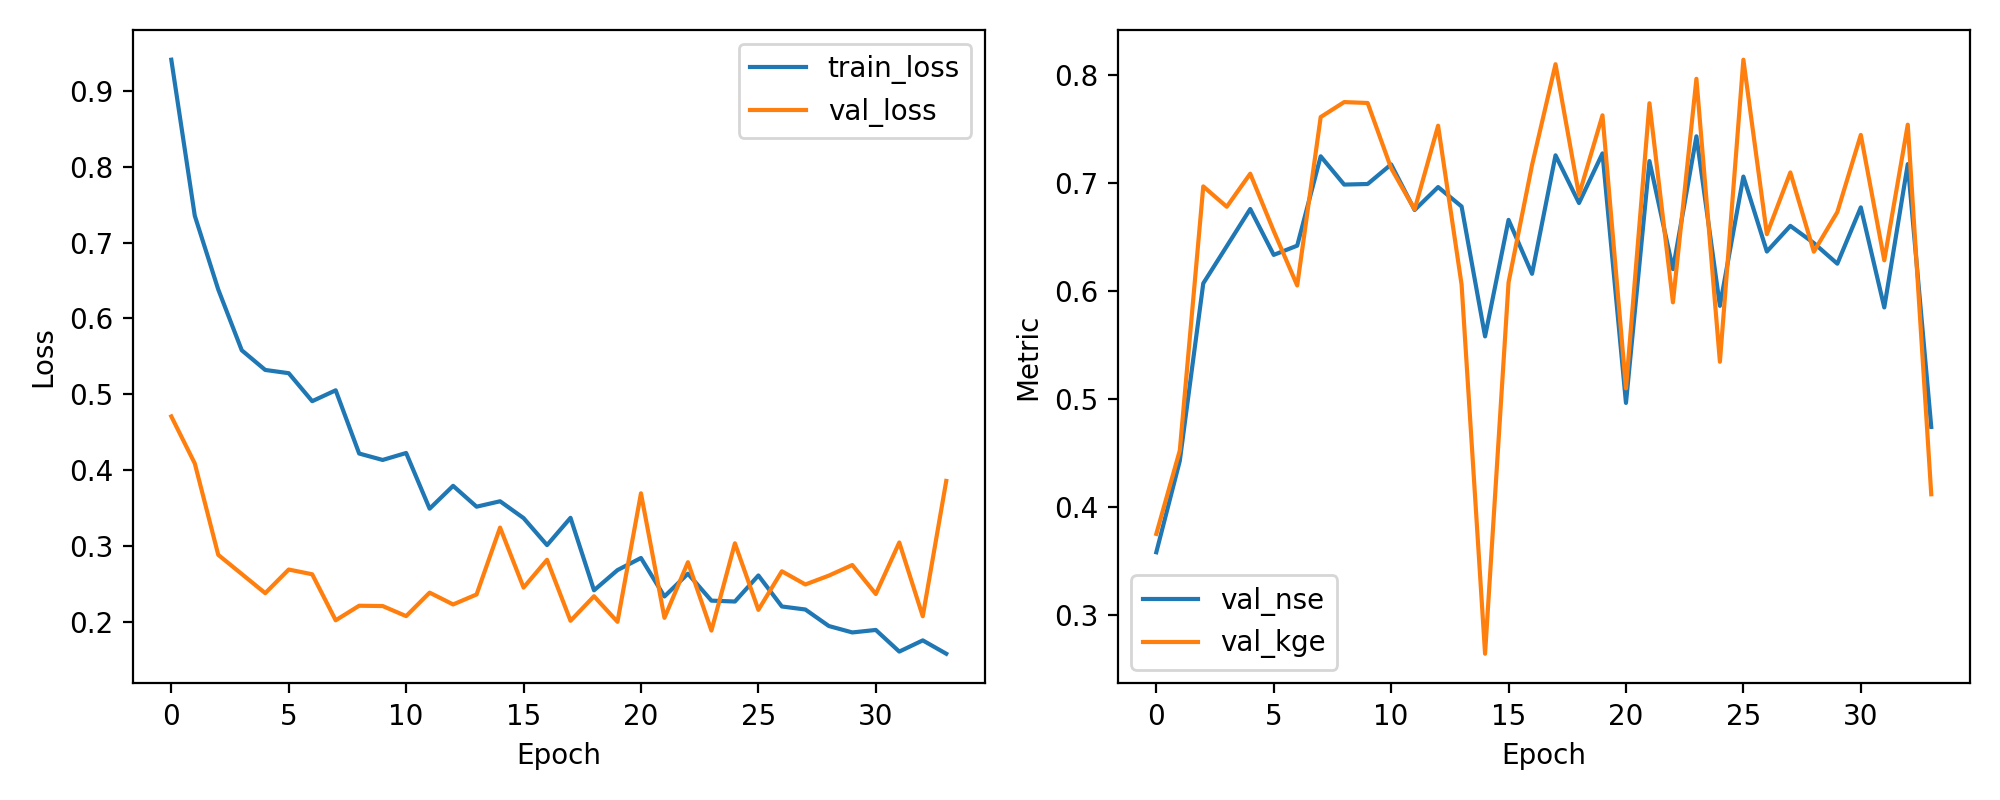

Source data for this figure (header and first rows):
epoch, train_loss, val_loss, val_nse, val_kge
1, 0.9414, 0.4707, 0.3584, 0.3754
2, 0.7355, 0.4087, 0.443, 0.4526
3, 0.6381, 0.288, 0.6074, 0.6972
4, 0.558, 0.2628, 0.6418, 0.6783
5, 0.532, 0.2375, 0.6763, 0.709
6, 0.5278, 0.2687, 0.6338, 0.6559
7, 0.4908, 0.2624, 0.6423, 0.6055
8, 0.5052, 0.2017, 0.7251, 0.7614
9, 0.4217, 0.2209, 0.6989, 0.7753
10, 0.4133, 0.2205, 0.6994, 0.7744
11, 0.4225, 0.2072, 0.7176, 0.7141
12, 0.349, 0.2382, 0.6753, 0.6758
13, 0.3791, 0.2226, 0.6966, 0.7534
14, 0.3516, 0.2358, 0.6786, 0.6063
15, 0.3588, 0.3241, 0.5583, 0.2644
16, 0.3366, 0.2449, 0.6662, 0.6083
17, 0.3009, 0.2815, 0.6162, 0.717
18, 0.3369, 0.201, 0.726, 0.8104
19, 0.2413, 0.2334, 0.6818, 0.6893
20, 0.2679, 0.1997, 0.7278, 0.763
21, 0.2839, 0.3693, 0.4967, 0.5101
22, 0.2332, 0.2049, 0.7207, 0.7742
23, 0.2632, 0.2784, 0.6206, 0.5898
24, 0.2276, 0.1881, 0.7436, 0.7968
25, 0.2265, 0.3033, 0.5866, 0.5348
26, 0.2609, 0.2155, 0.7063, 0.8145
27, 0.2199, 0.2664, 0.6369, 0.6529
28, 0.2159, 0.249, 0.6606, 0.7101
29, 0.1942, 0.2606, 0.6447, 0.6367
30, 0.1857, 0.2747, 0.6256, 0.6734
31, 0.189, 0.2364, 0.6778, 0.7449
32, 0.1604, 0.3044, 0.5851, 0.6287
33, 0.1752, 0.207, 0.7179, 0.7544
34, 0.1576, 0.3856, 0.4744, 0.4121
